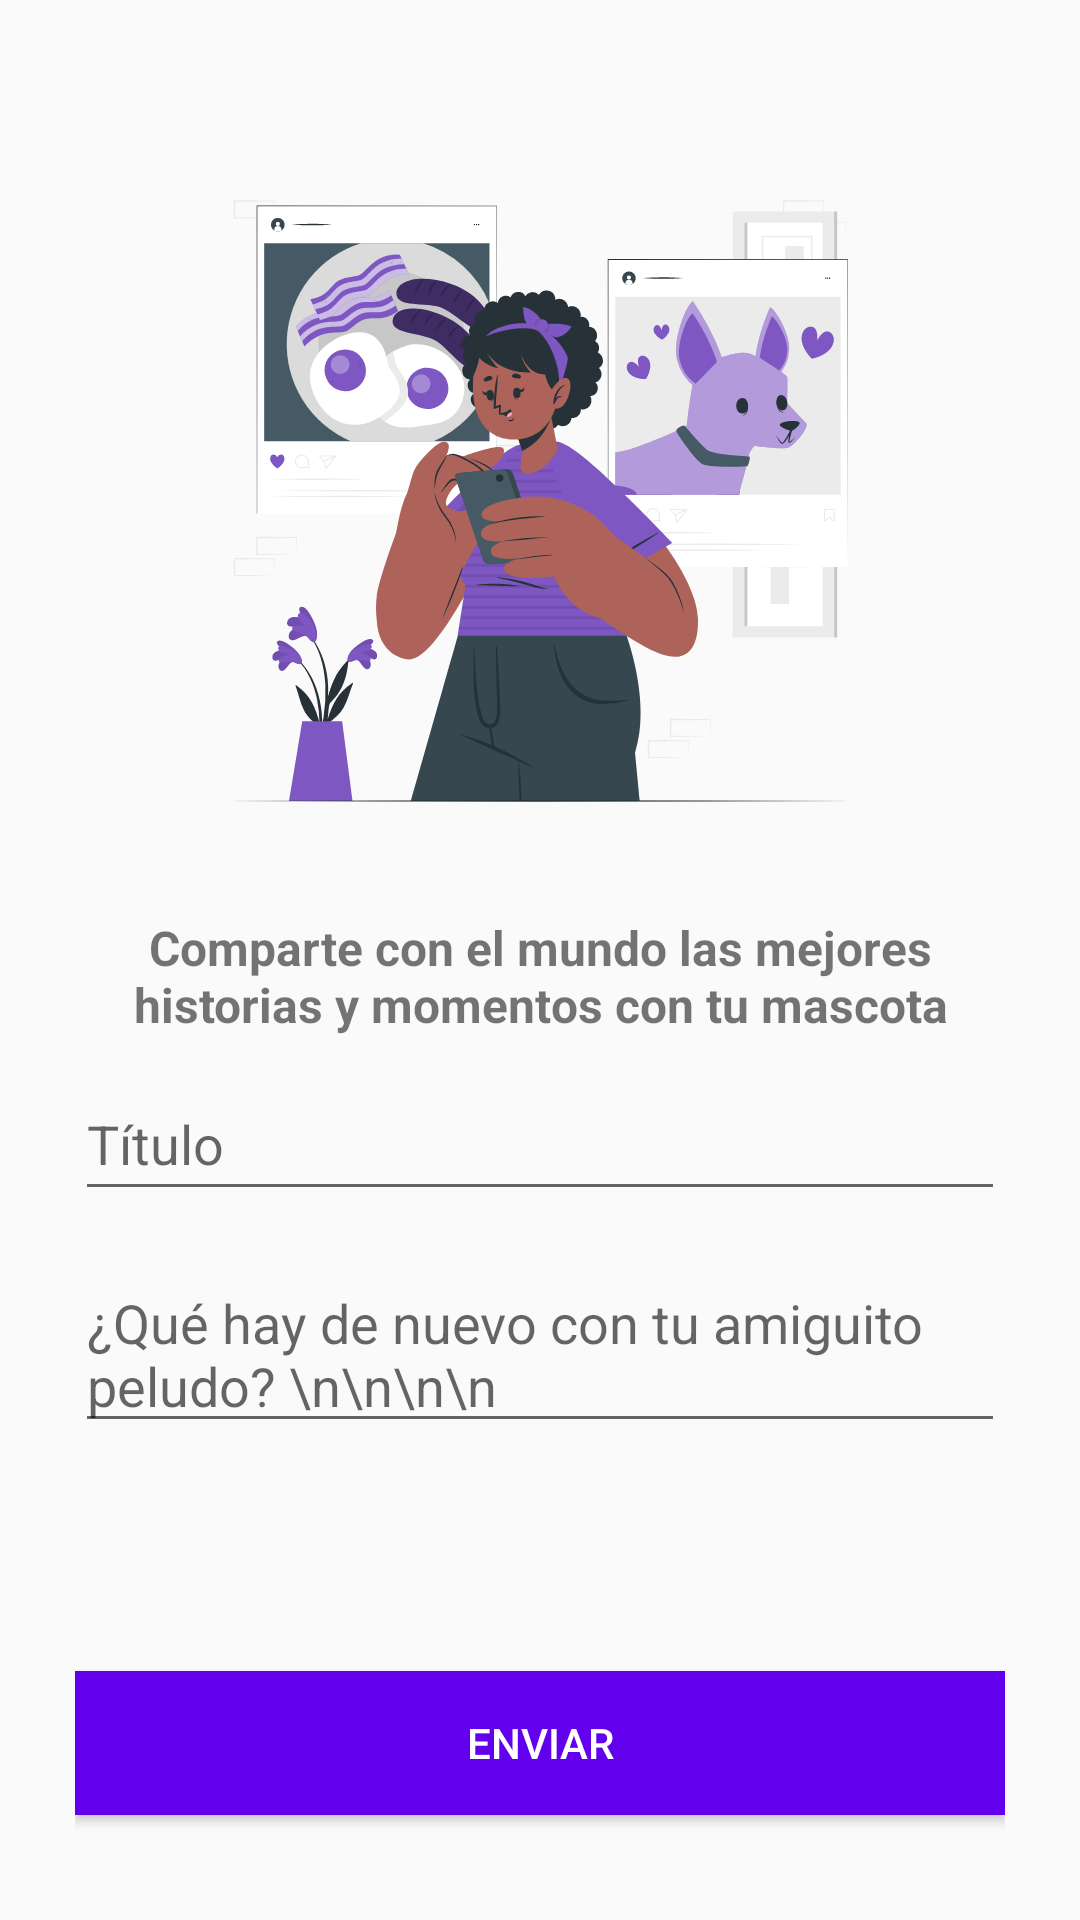

Layout XML and referenced resources for this Android screen:
<!-- AndroidManifest.xml: application theme Theme.Androidcesdesocialnetwork -->
<!-- res/layout/activity_add_post.xml -->
<?xml version="1.0" encoding="utf-8"?>
<RelativeLayout xmlns:android="http://schemas.android.com/apk/res/android"
    xmlns:app="http://schemas.android.com/apk/res-auto"
    xmlns:tools="http://schemas.android.com/tools"
    android:layout_width="match_parent"
    android:layout_height="match_parent"
    android:padding="25dp"
    tools:context=".activities.AddPostActivity">

    <ProgressBar
        android:id="@+id/progressBar"
        style="?android:attr/progressBarStyleLarge"
        android:layout_width="30dp"
        android:layout_height="30dp"
        android:layout_marginBottom="20dp"
        android:layout_centerHorizontal="true"
        android:layout_above="@+id/btnSend"
        android:visibility="gone"/>

    <ImageView
        android:id="@+id/logo"
        android:layout_width="250dp"
        android:layout_height="250dp"
        android:layout_centerHorizontal="true"
        android:layout_marginTop="20dp"
        android:src="@drawable/create_post_logo">
    </ImageView>

    <TextView
        android:id="@+id/txtMessage"
        android:layout_width="match_parent"
        android:layout_height="wrap_content"
        android:text="@string/create_post_description"
        android:layout_below="@+id/logo"
        android:textAlignment="center"
        android:layout_marginTop="10dp"
        android:textStyle="bold"
        android:textSize="16dp">

    </TextView>

    <EditText
        android:id="@+id/txtTitle"
        android:layout_width="match_parent"
        android:layout_height="wrap_content"
        android:layout_below="@+id/txtMessage"
        android:layout_marginTop="10dp"
        android:ems="10"
        android:hint="Título"
        android:inputType="textPersonName"
        android:minHeight="48dp" />

    <Button
        android:id="@+id/btnSend"
        android:layout_alignParentBottom="true"
        android:layout_width="match_parent"
        android:layout_height="wrap_content"
        android:background="@color/purple_500"
        android:layout_marginBottom="10dp"
        style="@style/Widget.AppCompat.Button.Colored"
        android:text="Enviar">
    </Button>

    <EditText
        android:id="@+id/txtDescription"
        android:layout_width="match_parent"
        android:layout_height="wrap_content"
        android:layout_below="@+id/txtTitle"
        android:layout_marginTop="15dp"
        android:ems="10"
        android:gravity="start|top"
        android:hint="¿Qué hay de nuevo con tu amiguito peludo? \n\n\n\n"
        android:inputType="textMultiLine" />

</RelativeLayout>
<!-- resources referenced by this layout -->
<resources>
  <!-- drawable create_post_logo: vector/xml drawable (drawable, 60685 chars, omitted) -->
  <string name="create_post_description">Comparte con el mundo las mejores historias y momentos con tu mascota</string>
  <style name="Theme.Androidcesdesocialnetwork" parent="Theme.AppCompat.Light.DarkActionBar">
          
          <item name="colorPrimary">@color/purple_500</item>
          <item name="colorPrimaryDark">@color/purple_700</item>
          <item name="colorAccent">@color/teal_200</item>
          
      </style>
  <!-- not gathered from this repository: default colours our renderer supplied (Android Studio template values) -->
  <color name="purple_500">#FF6200EE</color>
  <color name="purple_700">#FF3700B3</color>
  <color name="teal_200">#FF03DAC5</color>
</resources>
